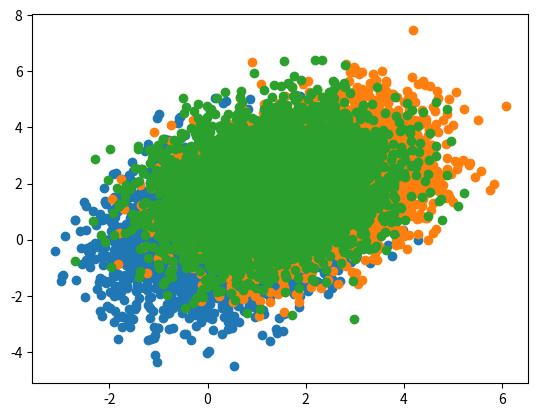

This figure's Python source:
#%%
import matplotlib.pyplot as plt
import numpy as np

#%%
# Parte A
cov = np.array([[1.2, 0.4], [0.4, 1.8]])

medias = [[0.5, 0.5],
          [2.0, 2.0],
          [1.3, 1.8]]

#%%
for cl in medias:
    x, y = np.random.multivariate_normal(cl, cov, 5000).T
    plt.scatter(x, y)

plt.show()

# Parte B
# Traçando uma reta entre as médias de cada distribuição, encontrando o ponto central dessa reta
# e traçando uma reta perpendicular a essa reta nesse ponto

# Parte C
# Se as médias tiverem uma distância menor que a distância das matrizes de variância ao ponto zero,
# então as distribuições serão bem sobrepostas e fica mais difícil de separá-las
#